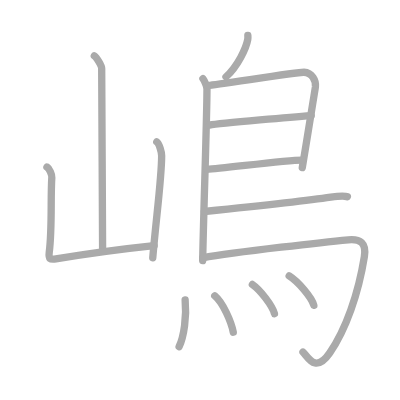
t = 0.00 s
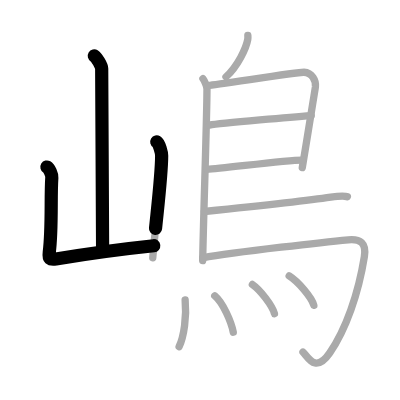
t = 2.75 s
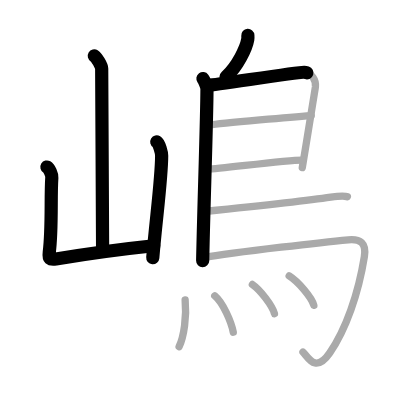
t = 5.50 s
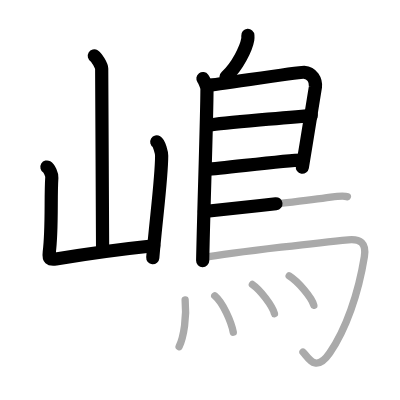
t = 8.50 s
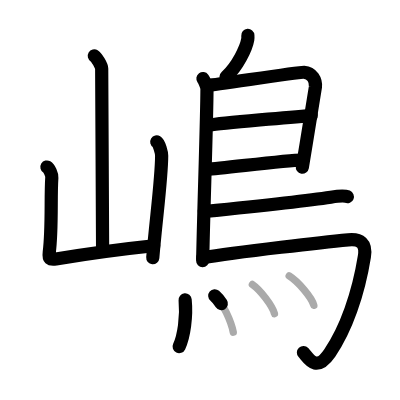
t = 11.25 s
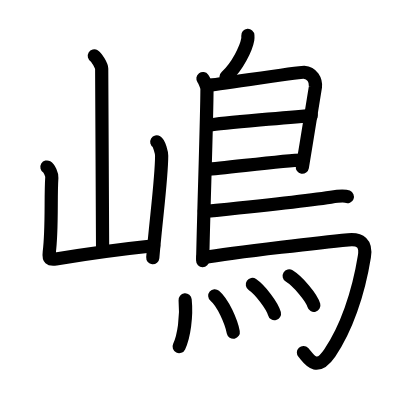
t = 14.00 s

The animated SVG that drew these frames (rendered in a browser with its animation timeline set to each time). Animation: 14 SMIL elements (animate=14); one cycle of 14.00 s.

<?xml version="1.0" standalone="no"?>
<!DOCTYPE svg PUBLIC "-//W3C//DTD SVG 1.1//EN"   "http://www.w3.org/Graphics/SVG/1.1/DTD/svg11.dtd">
<svg width="400px" height="400px"  version="1.1" xmlns="http://www.w3.org/2000/svg">
  <defs>
    <marker id="Triangle" viewBox="0 0 10 10" refX="0" refY="5" markerUnits="strokeWidth" markerWidth="3" style="stroke-opacity:0%;fill:#aaaaaa;" markerHeight="2" orient="auto">
      <path d="M 0 0 L 10 5 L 0 10 z" />
    </marker>
    
    <marker id="Arrow" viewBox="0 0 10 10" refX="5" refY="5" markerUnits="strokeWidth" markerWidth="1.8" style="stroke-opacity:0%;fill:#770000;" markerHeight="2" orient="auto">
      <path d="M 0 4 L 6 4 L 4 1 L 10 5 L 4 9 L 6 6 L 0 6 z" />
        <circle cx="5" cy="5" r="5" />
      </marker>
    
    <marker id="TriangleRed" viewBox="0 0 10 10" refX="0" refY="5" markerUnits="strokeWidth" markerWidth="3" style="stroke-opacity:0%;fill:#CC0000;" markerHeight="2" orient="auto">
      <path d="M 0 0 L 10 5 L 0 10 z" />
    </marker>
    
    <marker id="ArrowRed" viewBox="0 0 10 10" refX="5" refY="5" markerUnits="strokeWidth" markerWidth="1.8" style="stroke-opacity:0%;fill:#CC0000;" markerHeight="2" orient="auto">
      <path d="M 0 4 L 6 4 L 4 1 L 10 5 L 4 9 L 6 6 L 0 6 z" />
        <circle cx="5" cy="5" r="5" />
      </marker>
    
  </defs>
  
  <path style="fill:#ffffff; fill-opacity:100%; fill-rule:evenodd; stroke-width:0;" d="M 0 0 L 400px 0 L 400px 400px L 0 400px L 0 0" />

  <g transform="scale(3.6697247706422 3.6697247706422)">
<path style="fill:none; fill-opacity:0%; fill-rule:evenodd; stroke:#aaaaaa; stroke-opacity:100%; stroke-width: 1.5pt; stroke-linejoin:round; stroke-linecap:round;" d="M25.7 15.25c0.61 0.36 2.01 2.69 2.01 3.42c0 8.05 0.25 40.47 0.25 49.65"></path>
<path style="fill:none; fill-opacity:0%; fill-rule:evenodd; stroke:#aaaaaa; stroke-opacity:100%; stroke-width: 1.5pt; stroke-linejoin:round; stroke-linecap:round;" d="M12.79 45.51c0.67 0.4 1.39 2.07 1.33 2.88c-0.37 5.52 0.13 13.86-0.7 20.36c-0.23 1.81 0.17 2.08 1.82 1.81c8.01-1.31 14.26-2.31 26.76-3.61"></path>
<path style="fill:none; fill-opacity:0%; fill-rule:evenodd; stroke:#aaaaaa; stroke-opacity:100%; stroke-width: 1.5pt; stroke-linejoin:round; stroke-linecap:round;" d="M42.72 38.66c0.67 0.4 1.33 2.96 1.33 3.76c0 6.21-1.55 17.32-2.42 27.81"></path>
<path style="fill:none; fill-opacity:0%; fill-rule:evenodd; stroke:#aaaaaa; stroke-opacity:100%; stroke-width: 1.5pt; stroke-linejoin:round; stroke-linecap:round;" d="M67.54 9.66c0.02 0.28 0.04 0.72-0.03 1.11c-0.41 2.32-2.74 7.29-5.93 10.18"></path>
<path style="fill:none; fill-opacity:0%; fill-rule:evenodd; stroke:#aaaaaa; stroke-opacity:100%; stroke-width: 1.5pt; stroke-linejoin:round; stroke-linecap:round;" d="M55.3 21.42c0.33 0.45 1.1 2.06 1.1 2.8c0 7.53-0.96 34.97-1.17 46.81"></path>
<path style="fill:none; fill-opacity:0%; fill-rule:evenodd; stroke:#aaaaaa; stroke-opacity:100%; stroke-width: 1.5pt; stroke-linejoin:round; stroke-linecap:round;" d="M56.81 23.25c1.55 0 24.5-3.67 26.01-3.56c2.24 0.16 3.33 2.15 3.13 4.02c-0.12 1.15-2.14 13.19-3.58 21.96"></path>
<path style="fill:none; fill-opacity:0%; fill-rule:evenodd; stroke:#aaaaaa; stroke-opacity:100%; stroke-width: 1.5pt; stroke-linejoin:round; stroke-linecap:round;" d="M57.06 34.08c3.19-0.58 24.19-2.33 27.75-2.59"></path>
<path style="fill:none; fill-opacity:0%; fill-rule:evenodd; stroke:#aaaaaa; stroke-opacity:100%; stroke-width: 1.5pt; stroke-linejoin:round; stroke-linecap:round;" d="M56.47 46.12c3.88-0.14 21.05-2.48 25.88-2.5"></path>
<path style="fill:none; fill-opacity:0%; fill-rule:evenodd; stroke:#aaaaaa; stroke-opacity:100%; stroke-width: 1.5pt; stroke-linejoin:round; stroke-linecap:round;" d="M55.69 57.64c9.46-0.97 30.38-3.3 34.44-3.91c1.42-0.21 3.82-0.41 4.53-0.12"></path>
<path style="fill:none; fill-opacity:0%; fill-rule:evenodd; stroke:#aaaaaa; stroke-opacity:100%; stroke-width: 1.5pt; stroke-linejoin:round; stroke-linecap:round;" d="M55.24 70.25c9.1-1.63 34.63-4.42 39.67-4.9c3.28-0.31 4.97 0.89 4.38 4.57c-1.64 10.24-5.04 19.82-9.43 26.25c-3.92 5.73-5.97 1.04-7.3-0.24"></path>
<path style="fill:none; fill-opacity:0%; fill-rule:evenodd; stroke:#aaaaaa; stroke-opacity:100%; stroke-width: 1.5pt; stroke-linejoin:round; stroke-linecap:round;" d="M50.45 81.72c0.45 4.53-0.32 9.96-1.64 12.73"></path>
<path style="fill:none; fill-opacity:0%; fill-rule:evenodd; stroke:#aaaaaa; stroke-opacity:100%; stroke-width: 1.5pt; stroke-linejoin:round; stroke-linecap:round;" d="M58.52 80.6c2.3 1.95 4.48 7.07 5.05 9.93"></path>
<path style="fill:none; fill-opacity:0%; fill-rule:evenodd; stroke:#aaaaaa; stroke-opacity:100%; stroke-width: 1.5pt; stroke-linejoin:round; stroke-linecap:round;" d="M68.77 77.52c2.13 1.45 5.49 5.83 6.02 7.96"></path>
<path style="fill:none; fill-opacity:0%; fill-rule:evenodd; stroke:#aaaaaa; stroke-opacity:100%; stroke-width: 1.5pt; stroke-linejoin:round; stroke-linecap:round;" d="M78.8 75.2c2.37 1.46 6.13 5.87 6.72 8.01"></path>

<path style="fill:none; fill-opacity:0%; fill-rule:evenodd; stroke:#000000; stroke-opacity:100%; stroke-width: 2.7pt; stroke-linejoin:round; stroke-linecap:round;" d="M25.7 15.25c0.61 0.36 2.01 2.69 2.01 3.42c0 8.05 0.25 40.47 0.25 49.65" pathLength="100" stroke-dashoffset="100" stroke-dasharray="100 105"><animate id="dashAnim1" attributeName="stroke-dashoffset" from="100" to="0" dur="1s" calcMode="linear" fill="freeze"/></path>
<path style="fill:none; fill-opacity:0%; fill-rule:evenodd; stroke:#000000; stroke-opacity:100%; stroke-width: 2.7pt; stroke-linejoin:round; stroke-linecap:round;" d="M12.79 45.51c0.67 0.4 1.39 2.07 1.33 2.88c-0.37 5.52 0.13 13.86-0.7 20.36c-0.23 1.81 0.17 2.08 1.82 1.81c8.01-1.31 14.26-2.31 26.76-3.61" pathLength="100" stroke-dashoffset="100" stroke-dasharray="100 105"><animate id="dashAnim2" attributeName="stroke-dashoffset" from="100" to="0" dur="1s" calcMode="linear" begin="dashAnim1.end" fill="freeze"/></path>
<path style="fill:none; fill-opacity:0%; fill-rule:evenodd; stroke:#000000; stroke-opacity:100%; stroke-width: 2.7pt; stroke-linejoin:round; stroke-linecap:round;" d="M42.72 38.66c0.67 0.4 1.33 2.96 1.33 3.76c0 6.21-1.55 17.32-2.42 27.81" pathLength="100" stroke-dashoffset="100" stroke-dasharray="100 105"><animate id="dashAnim3" attributeName="stroke-dashoffset" from="100" to="0" dur="1s" calcMode="linear" begin="dashAnim2.end" fill="freeze"/></path>
<path style="fill:none; fill-opacity:0%; fill-rule:evenodd; stroke:#000000; stroke-opacity:100%; stroke-width: 2.7pt; stroke-linejoin:round; stroke-linecap:round;" d="M67.54 9.66c0.02 0.28 0.04 0.72-0.03 1.11c-0.41 2.32-2.74 7.29-5.93 10.18" pathLength="100" stroke-dashoffset="100" stroke-dasharray="100 105"><animate id="dashAnim4" attributeName="stroke-dashoffset" from="100" to="0" dur="1s" calcMode="linear" begin="dashAnim3.end" fill="freeze"/></path>
<path style="fill:none; fill-opacity:0%; fill-rule:evenodd; stroke:#000000; stroke-opacity:100%; stroke-width: 2.7pt; stroke-linejoin:round; stroke-linecap:round;" d="M55.3 21.42c0.33 0.45 1.1 2.06 1.1 2.8c0 7.53-0.96 34.97-1.17 46.81" pathLength="100" stroke-dashoffset="100" stroke-dasharray="100 105"><animate id="dashAnim5" attributeName="stroke-dashoffset" from="100" to="0" dur="1s" calcMode="linear" begin="dashAnim4.end" fill="freeze"/></path>
<path style="fill:none; fill-opacity:0%; fill-rule:evenodd; stroke:#000000; stroke-opacity:100%; stroke-width: 2.7pt; stroke-linejoin:round; stroke-linecap:round;" d="M56.81 23.25c1.55 0 24.5-3.67 26.01-3.56c2.24 0.16 3.33 2.15 3.13 4.02c-0.12 1.15-2.14 13.19-3.58 21.96" pathLength="100" stroke-dashoffset="100" stroke-dasharray="100 105"><animate id="dashAnim6" attributeName="stroke-dashoffset" from="100" to="0" dur="1s" calcMode="linear" begin="dashAnim5.end" fill="freeze"/></path>
<path style="fill:none; fill-opacity:0%; fill-rule:evenodd; stroke:#000000; stroke-opacity:100%; stroke-width: 2.7pt; stroke-linejoin:round; stroke-linecap:round;" d="M57.06 34.08c3.19-0.58 24.19-2.33 27.75-2.59" pathLength="100" stroke-dashoffset="100" stroke-dasharray="100 105"><animate id="dashAnim7" attributeName="stroke-dashoffset" from="100" to="0" dur="1s" calcMode="linear" begin="dashAnim6.end" fill="freeze"/></path>
<path style="fill:none; fill-opacity:0%; fill-rule:evenodd; stroke:#000000; stroke-opacity:100%; stroke-width: 2.7pt; stroke-linejoin:round; stroke-linecap:round;" d="M56.47 46.12c3.88-0.14 21.05-2.48 25.88-2.5" pathLength="100" stroke-dashoffset="100" stroke-dasharray="100 105"><animate id="dashAnim8" attributeName="stroke-dashoffset" from="100" to="0" dur="1s" calcMode="linear" begin="dashAnim7.end" fill="freeze"/></path>
<path style="fill:none; fill-opacity:0%; fill-rule:evenodd; stroke:#000000; stroke-opacity:100%; stroke-width: 2.7pt; stroke-linejoin:round; stroke-linecap:round;" d="M55.69 57.64c9.46-0.97 30.38-3.3 34.44-3.91c1.42-0.21 3.82-0.41 4.53-0.12" pathLength="100" stroke-dashoffset="100" stroke-dasharray="100 105"><animate id="dashAnim9" attributeName="stroke-dashoffset" from="100" to="0" dur="1s" calcMode="linear" begin="dashAnim8.end" fill="freeze"/></path>
<path style="fill:none; fill-opacity:0%; fill-rule:evenodd; stroke:#000000; stroke-opacity:100%; stroke-width: 2.7pt; stroke-linejoin:round; stroke-linecap:round;" d="M55.24 70.25c9.1-1.63 34.63-4.42 39.67-4.9c3.28-0.31 4.97 0.89 4.38 4.57c-1.64 10.24-5.04 19.82-9.43 26.25c-3.92 5.73-5.97 1.04-7.3-0.24" pathLength="100" stroke-dashoffset="100" stroke-dasharray="100 105"><animate id="dashAnim10" attributeName="stroke-dashoffset" from="100" to="0" dur="1s" calcMode="linear" begin="dashAnim9.end" fill="freeze"/></path>
<path style="fill:none; fill-opacity:0%; fill-rule:evenodd; stroke:#000000; stroke-opacity:100%; stroke-width: 2.7pt; stroke-linejoin:round; stroke-linecap:round;" d="M50.45 81.72c0.45 4.53-0.32 9.96-1.64 12.73" pathLength="100" stroke-dashoffset="100" stroke-dasharray="100 105"><animate id="dashAnim11" attributeName="stroke-dashoffset" from="100" to="0" dur="1s" calcMode="linear" begin="dashAnim10.end" fill="freeze"/></path>
<path style="fill:none; fill-opacity:0%; fill-rule:evenodd; stroke:#000000; stroke-opacity:100%; stroke-width: 2.7pt; stroke-linejoin:round; stroke-linecap:round;" d="M58.52 80.6c2.3 1.95 4.48 7.07 5.05 9.93" pathLength="100" stroke-dashoffset="100" stroke-dasharray="100 105"><animate id="dashAnim12" attributeName="stroke-dashoffset" from="100" to="0" dur="1s" calcMode="linear" begin="dashAnim11.end" fill="freeze"/></path>
<path style="fill:none; fill-opacity:0%; fill-rule:evenodd; stroke:#000000; stroke-opacity:100%; stroke-width: 2.7pt; stroke-linejoin:round; stroke-linecap:round;" d="M68.77 77.52c2.13 1.45 5.49 5.83 6.02 7.96" pathLength="100" stroke-dashoffset="100" stroke-dasharray="100 105"><animate id="dashAnim13" attributeName="stroke-dashoffset" from="100" to="0" dur="1s" calcMode="linear" begin="dashAnim12.end" fill="freeze"/></path>
<path style="fill:none; fill-opacity:0%; fill-rule:evenodd; stroke:#000000; stroke-opacity:100%; stroke-width: 2.7pt; stroke-linejoin:round; stroke-linecap:round;" d="M78.8 75.2c2.37 1.46 6.13 5.87 6.72 8.01" pathLength="100" stroke-dashoffset="100" stroke-dasharray="100 105"><animate id="dashAnim14" attributeName="stroke-dashoffset" from="100" to="0" dur="1s" calcMode="linear" begin="dashAnim13.end" fill="freeze"/></path>

</g>

</svg>  
          
